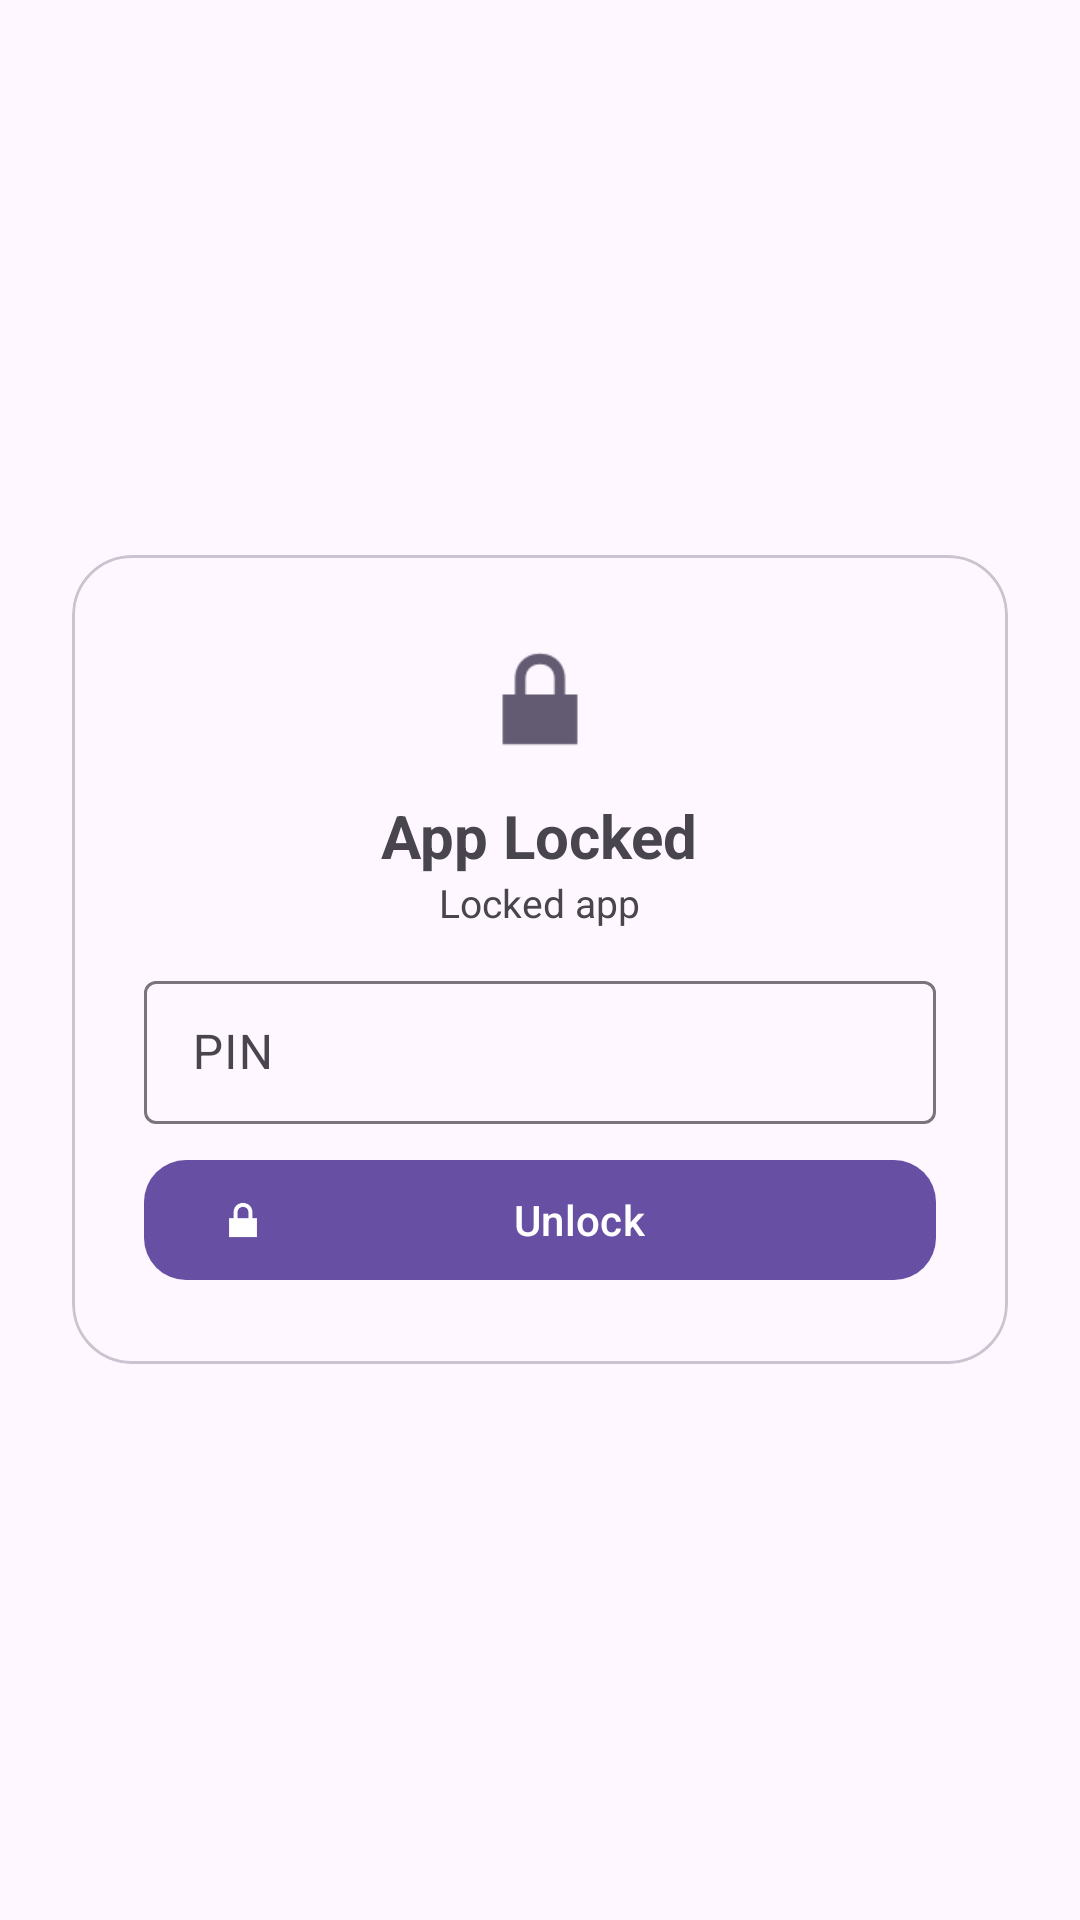

Android layout source for this screen:
<!-- AndroidManifest.xml: application theme Theme.URLBlocker -->
<!-- res/layout/activity_lock.xml -->
<?xml version="1.0" encoding="utf-8"?>
<LinearLayout xmlns:android="http://schemas.android.com/apk/res/android"
    android:orientation="vertical"
    android:gravity="center"
    android:padding="24dp"
    android:layout_width="match_parent"
    android:layout_height="match_parent">

    <com.google.android.material.card.MaterialCardView
        android:layout_width="match_parent"
        android:layout_height="wrap_content"
        app:cardCornerRadius="20dp"
        xmlns:app="http://schemas.android.com/apk/res-auto">

        <LinearLayout
            android:orientation="vertical"
            android:padding="24dp"
            android:gravity="center_horizontal"
            android:layout_width="match_parent"
            android:layout_height="wrap_content">

            <ImageView
                android:src="@android:drawable/ic_lock_lock"
                android:layout_width="48dp"
                android:layout_height="48dp" />

            <TextView
                android:text="App Locked"
                android:textStyle="bold"
                android:textSize="20sp"
                android:layout_marginTop="8dp"
                android:layout_width="wrap_content"
                android:layout_height="wrap_content" />

            <TextView
                android:id="@+id/tvLockPkg"
                android:text="Locked app"
                android:textSize="13sp"
                android:layout_width="wrap_content"
                android:layout_height="wrap_content" />

            <com.google.android.material.textfield.TextInputLayout
                android:hint="PIN"
                android:layout_marginTop="12dp"
                android:layout_width="match_parent"
                android:layout_height="wrap_content"
                style="@style/Widget.Material3.TextInputLayout.OutlinedBox.Dense">

                <com.google.android.material.textfield.TextInputEditText
                    android:id="@+id/etPin"
                    android:inputType="numberPassword"
                    android:maxLength="8"
                    android:layout_width="match_parent"
                    android:layout_height="wrap_content" />
            </com.google.android.material.textfield.TextInputLayout>

            <com.google.android.material.button.MaterialButton
                android:id="@+id/btnUnlock"
                android:text="Unlock"
                android:layout_marginTop="8dp"
                android:layout_width="match_parent"
                android:layout_height="wrap_content"
                app:icon="@android:drawable/ic_lock_lock"
                app:cornerRadius="14dp" />
        </LinearLayout>
    </com.google.android.material.card.MaterialCardView>
</LinearLayout>
<!-- resources referenced by this layout -->
<resources>
  <style name="Theme.URLBlocker" parent="Theme.Material3.DayNight.NoActionBar" />
</resources>
